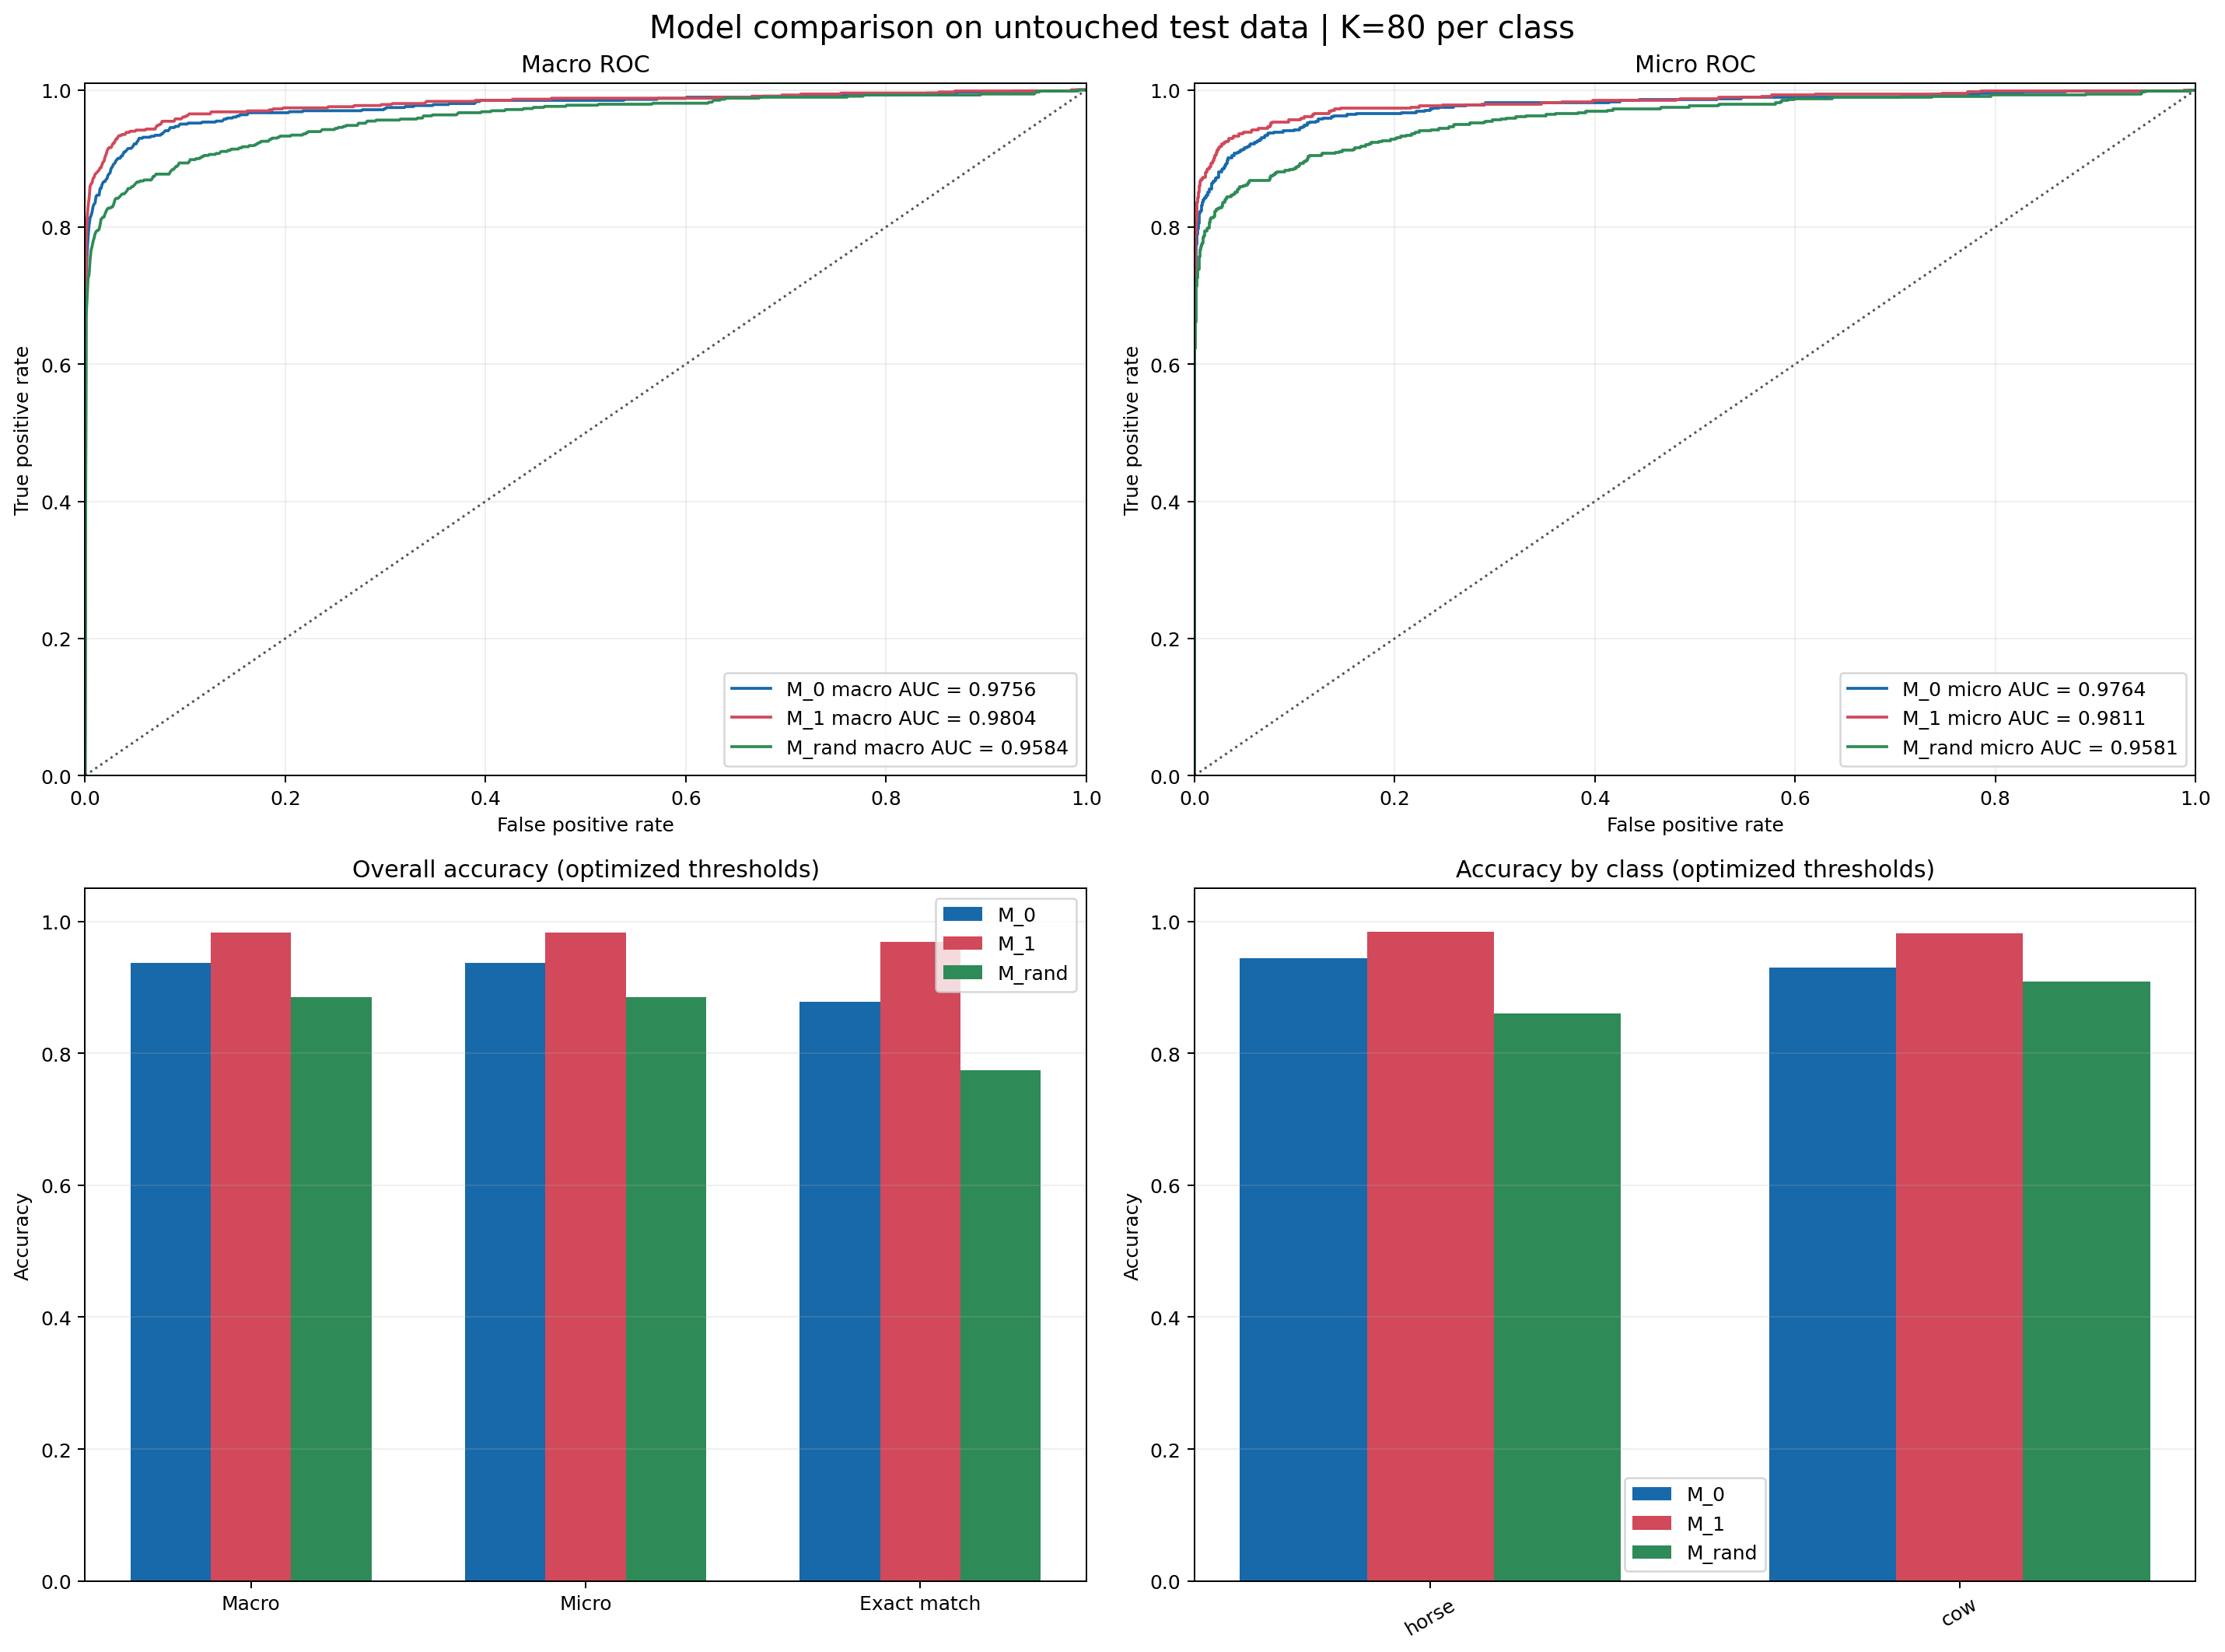

The data file committed next to this chart (first rows):
scope, model, test_image_count, evaluated_class_count, selection_k_per_class, selected_unique_image_count, macro_auc, micro_auc, macro_accuracy, micro_accuracy, exact_match_accuracy, macro_precision, micro_precision, macro_recall, micro_recall, macro_f1, micro_f1, mean_decision_threshold, min_decision_threshold, max_decision_threshold, label_id, label_name, positive_test_count, class_auc
overall, M_0, 5000, 2.0, 0, 0, 0.9756, 0.9764, 0.9371, 0.9371, 0.8776, 0.5052, 0.503, 0.9294, 0.9277, 0.6524, 0.6523, 0.4681, 0.3516, 0.5847, , , , 
overall, M_1, 5000, 2.0, 80, 160, 0.9804, 0.9811, 0.9831, 0.9831, 0.9688, 0.8631, 0.8643, 0.871, 0.8711, 0.8666, 0.8677, 0.6154, 0.5962, 0.6346, , , , 
overall, M_rand, 5000, 2.0, 80, 160, 0.9584, 0.9581, 0.8851, 0.8851, 0.7738, 0.3507, 0.3452, 0.9, 0.8994, 0.504, 0.4989, 0.5962, 0.59, 0.6024, , , , 
class, M_0, 5000, , 0, 0, , , , , , , , , , , , , , , 17.0, horse, 342.0, 0.9686
class, M_1, 5000, , 80, 160, , , , , , , , , , , , , , , 17.0, horse, 342.0, 0.9754
class, M_rand, 5000, , 80, 160, , , , , , , , , , , , , , , 17.0, horse, 342.0, 0.9467
class, M_0, 5000, , 0, 0, , , , , , , , , , , , , , , 19.0, cow, 294.0, 0.9825
class, M_1, 5000, , 80, 160, , , , , , , , , , , , , , , 19.0, cow, 294.0, 0.9855
class, M_rand, 5000, , 80, 160, , , , , , , , , , , , , , , 19.0, cow, 294.0, 0.97
